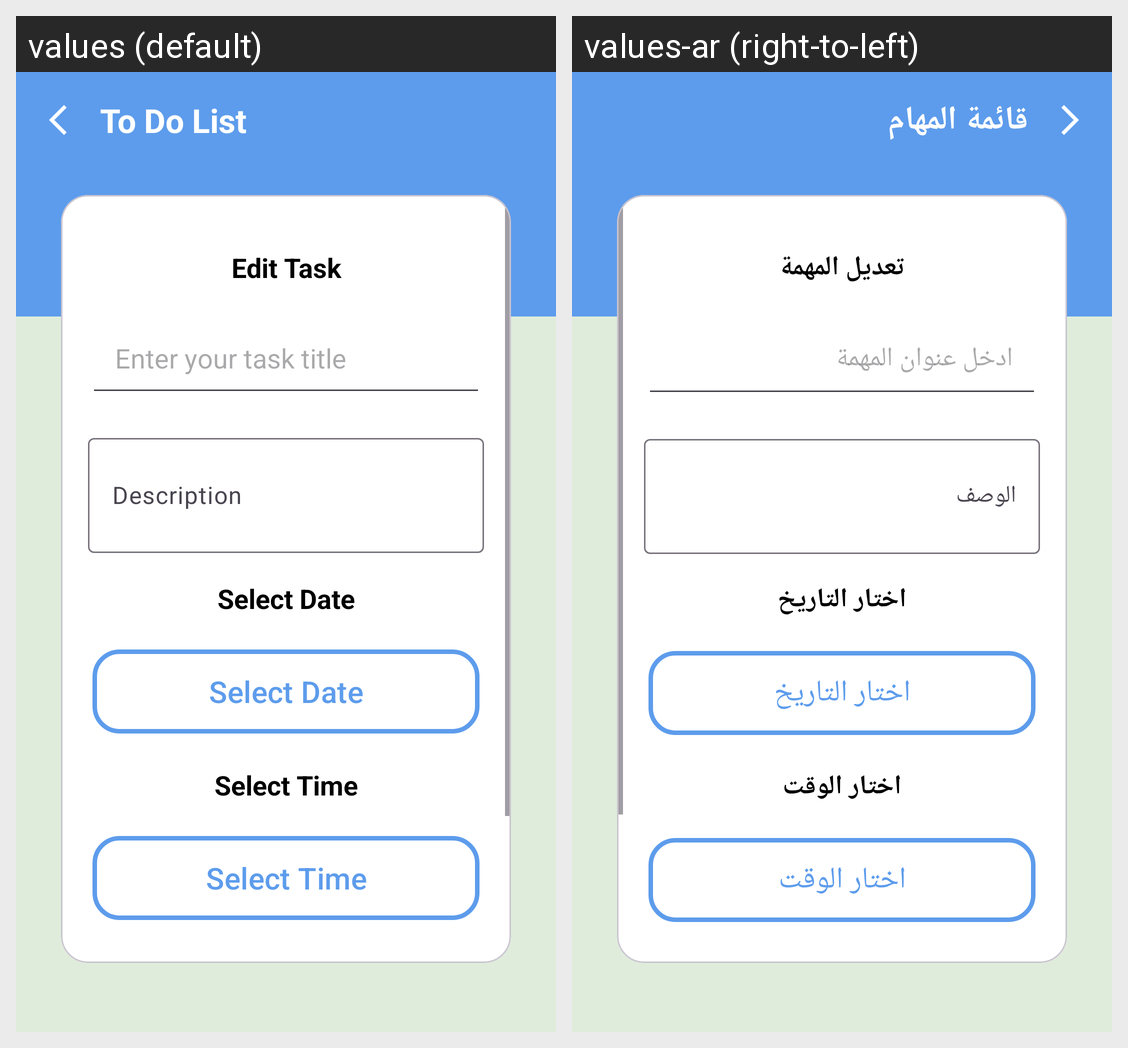

Strings drawn on this Android screen and how each of the app's shown locales translates them:
Android screen res/layout/activity_edit_task.xml rendered under 2 locales, left to right: values (default), values-ar (right-to-left). Device: Nexus 5 (rendered at 1080×1920; each locale shown at half size, 540×960, under a caption strip naming it); theme Theme.ToDo.
Strings drawn on this screen, with the default value and each locale's value (text and hints the layout hard-codes, and strings that could not be matched under every locale, appear in the picture but are not listed):

edit_task
  values: Edit Task
  values-ar: تعديل المهمة

enter_your_task_title
  values: Enter your task title
  values-ar: ادخل عنوان المهمة

description
  values: Description
  values-ar: الوصف

select_date
  values: Select Date
  values-ar: اختار التاريخ

select_time
  values: Select Time
  values-ar: اختار الوقت
